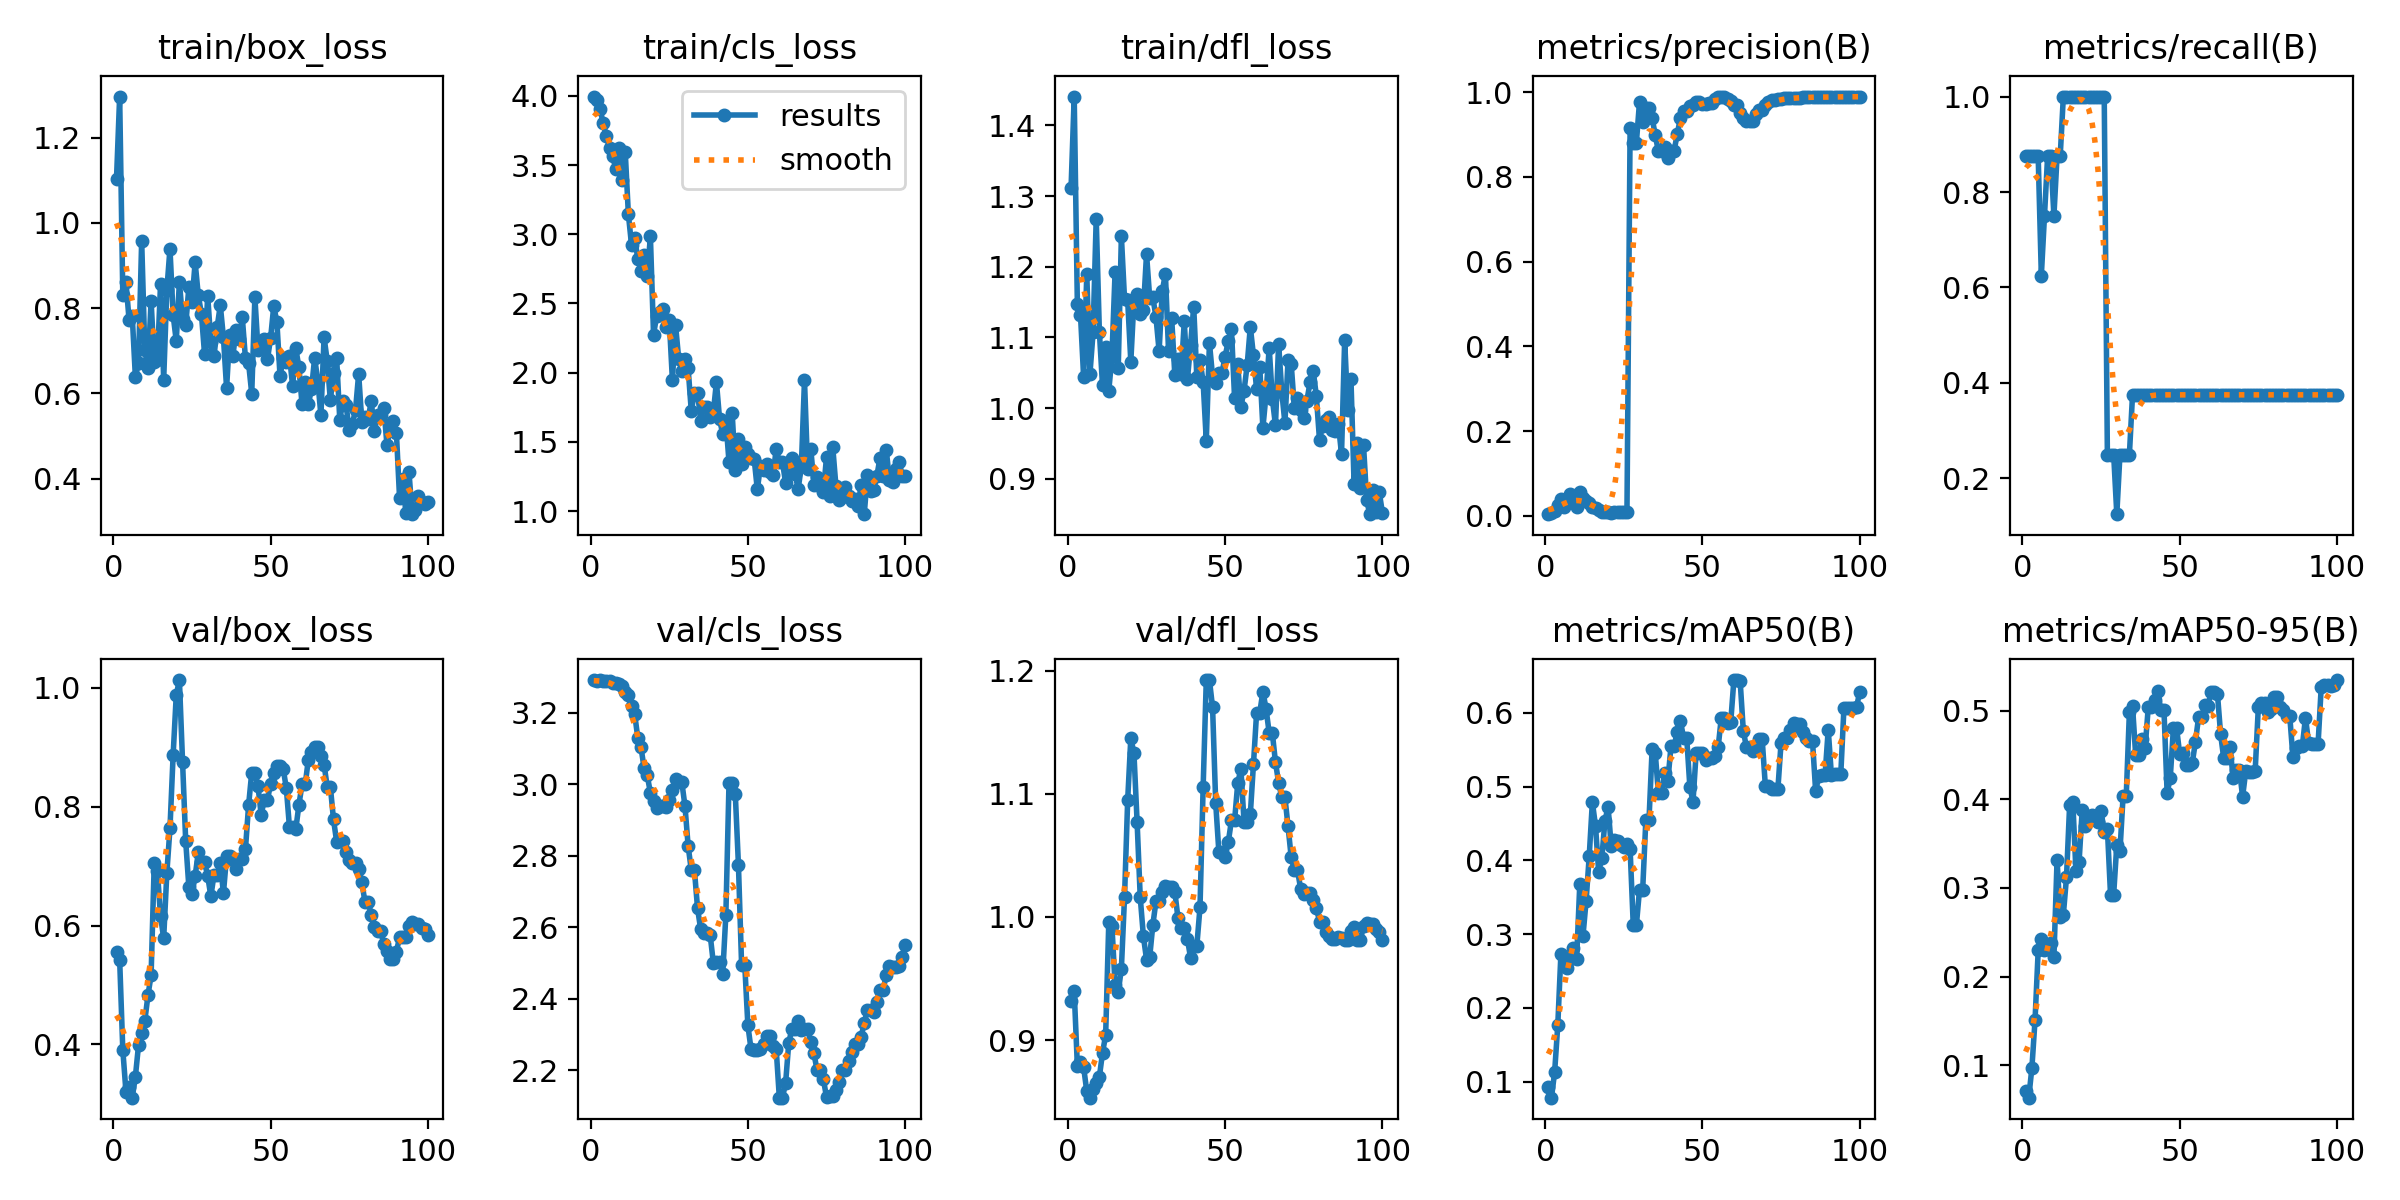

Source data for this figure (header and first rows):
epoch, time, train/box_loss, train/cls_loss, train/dfl_loss, metrics/precision(B), metrics/recall(B), metrics/mAP50(B), metrics/mAP50-95(B), val/box_loss, val/cls_loss, val/dfl_loss, lr/pg0, lr/pg1, lr/pg2
1, 15.53, 1.103, 3.995, 1.311, 0.00423, 0.875, 0.09312, 0.07022, 0.5554, 3.292, 0.9318, 1.538e-05, 1.538e-05, 1.538e-05
2, 16.74, 1.296, 3.972, 1.441, 0.00657, 0.875, 0.07808, 0.06314, 0.5423, 3.29, 0.9398, 3.80693e-05, 3.80693e-05, 3.80693e-05
3, 17.44, 0.8311, 3.905, 1.148, 0.01234, 0.875, 0.1126, 0.09692, 0.3907, 3.292, 0.8793, 6.03019e-05, 6.03019e-05, 6.03019e-05
4, 18.18, 0.8617, 3.801, 1.132, 0.02632, 0.875, 0.176, 0.151, 0.3205, 3.29, 0.8821, 8.20777e-05, 8.20777e-05, 8.20777e-05
5, 18.89, 0.7719, 3.709, 1.043, 0.03936, 0.875, 0.2731, 0.2294, 0.3286, 3.288, 0.8779, 0.0001034, 0.0001034, 0.0001034
6, 19.55, 0.7824, 3.626, 1.189, 0.02039, 0.625, 0.2684, 0.2428, 0.3102, 3.288, 0.8584, 0.0001243, 0.0001243, 0.0001243
7, 20.23, 0.6381, 3.566, 1.048, 0.03055, 0.75, 0.2538, 0.23, 0.3455, 3.285, 0.8532, 0.0001447, 0.0001447, 0.0001447
8, 20.84, 0.6707, 3.469, 1.107, 0.05301, 0.875, 0.2658, 0.2312, 0.3986, 3.284, 0.8606, 0.0001646, 0.0001646, 0.0001646
9, 21.52, 0.958, 3.627, 1.268, 0.04001, 0.875, 0.2809, 0.2383, 0.4188, 3.28, 0.8654, 0.0001841, 0.0001841, 0.0001841
10, 22.16, 0.7011, 3.393, 1.108, 0.02181, 0.75, 0.2664, 0.2217, 0.4396, 3.276, 0.8701, 0.0002031, 0.0002031, 0.0002031
11, 23.09, 0.6591, 3.595, 1.032, 0.05694, 0.875, 0.3672, 0.3316, 0.4824, 3.259, 0.8896, 0.0002217, 0.0002217, 0.0002217
12, 24.13, 0.8168, 3.144, 1.087, 0.0419, 0.875, 0.2967, 0.2678, 0.5165, 3.251, 0.9041, 0.0002398, 0.0002398, 0.0002398
13, 25.14, 0.6729, 2.924, 1.025, 0.03632, 1, 0.3443, 0.2698, 0.7052, 3.219, 0.9961, 0.0002575, 0.0002575, 0.0002575
14, 26.11, 0.677, 2.971, 1.073, 0.03098, 1, 0.4054, 0.312, 0.6915, 3.197, 0.9928, 0.0002747, 0.0002747, 0.0002747
15, 27.06, 0.8562, 2.824, 1.192, 0.02033, 1, 0.4788, 0.3937, 0.6158, 3.13, 0.9447, 0.0002915, 0.0002915, 0.0002915
16, 28, 0.6322, 2.735, 1.056, 0.01806, 1, 0.4466, 0.3977, 0.5787, 3.104, 0.939, 0.0003078, 0.0003078, 0.0003078
17, 28.98, 0.8424, 2.847, 1.243, 0.01359, 1, 0.3844, 0.3194, 0.6881, 3.046, 0.958, 0.0003236, 0.0003236, 0.0003236
18, 29.94, 0.9394, 2.699, 1.154, 0.01019, 1, 0.4029, 0.3295, 0.7639, 3.025, 1.016, 0.000339, 0.000339, 0.000339
19, 30.92, 0.7838, 2.985, 1.153, 0.00892, 1, 0.4534, 0.3884, 0.8866, 2.976, 1.095, 0.0003539, 0.0003539, 0.0003539
20, 31.86, 0.7229, 2.275, 1.066, 0.00821, 1, 0.4724, 0.3698, 0.9882, 2.952, 1.145, 0.0003684, 0.0003684, 0.0003684
21, 32.81, 0.8617, 2.411, 1.152, 0.00789, 1, 0.4187, 0.3776, 1.013, 2.934, 1.133, 0.0003824, 0.0003824, 0.0003824
22, 33.74, 0.7734, 2.442, 1.161, 0.00863, 1, 0.4274, 0.3828, 0.8759, 2.939, 1.077, 0.0003959, 0.0003959, 0.0003959
23, 34.68, 0.7593, 2.46, 1.133, 0.00915, 1, 0.4261, 0.3775, 0.7424, 2.938, 1.016, 0.000409, 0.000409, 0.000409
24, 35.63, 0.8487, 2.331, 1.139, 0.00898, 1, 0.4212, 0.3748, 0.6653, 2.936, 0.9844, 0.0004217, 0.0004217, 0.0004217
25, 36.67, 0.8143, 2.379, 1.218, 0.00827, 1, 0.4175, 0.3865, 0.6527, 2.956, 0.9654, 0.0004339, 0.0004339, 0.0004339
26, 37.58, 0.9074, 1.946, 1.156, 0.00851, 1, 0.422, 0.3637, 0.6834, 2.985, 0.9673, 0.0004456, 0.0004456, 0.0004456
27, 38.48, 0.8303, 2.344, 1.157, 0.9149, 0.25, 0.4156, 0.367, 0.7231, 3.014, 0.9935, 0.0004568, 0.0004568, 0.0004568
28, 39.44, 0.7864, 2.099, 1.129, 0.8812, 0.25, 0.3123, 0.2926, 0.7066, 3.006, 1.013, 0.0004677, 0.0004677, 0.0004677
29, 40.34, 0.6918, 2.015, 1.081, 0.8812, 0.25, 0.3123, 0.2926, 0.7066, 3.006, 1.013, 0.000478, 0.000478, 0.000478
30, 41.44, 0.828, 2.097, 1.166, 0.9777, 0.125, 0.3603, 0.349, 0.6834, 2.939, 1.02, 0.0004879, 0.0004879, 0.0004879
31, 42.4, 0.72, 2.033, 1.19, 0.9295, 0.25, 0.36, 0.3415, 0.6492, 2.828, 1.025, 0.0004974, 0.0004974, 0.0004974
32, 43.36, 0.6867, 1.724, 1.081, 0.9636, 0.25, 0.4539, 0.4041, 0.6855, 2.76, 1.024, 0.0005063, 0.0005063, 0.0005063
33, 44.01, 0.7547, 1.853, 1.127, 0.9636, 0.25, 0.4539, 0.4041, 0.6855, 2.76, 1.024, 0.0005149, 0.0005149, 0.0005149
34, 44.73, 0.8069, 1.856, 1.046, 0.9397, 0.25, 0.5505, 0.4985, 0.7053, 2.653, 1.02, 0.0005178, 0.0005178, 0.0005178
35, 45.41, 0.7309, 1.654, 1.069, 0.8983, 0.375, 0.5455, 0.5053, 0.6545, 2.594, 0.999, 0.0005102, 0.0005102, 0.0005102
36, 46.11, 0.6125, 1.754, 1.048, 0.8604, 0.375, 0.4906, 0.4499, 0.7168, 2.584, 0.9908, 0.0005025, 0.0005025, 0.0005025
37, 46.85, 0.7373, 1.75, 1.122, 0.8604, 0.375, 0.4906, 0.4499, 0.7168, 2.584, 0.9908, 0.0004949, 0.0004949, 0.0004949
38, 47.48, 0.6876, 1.68, 1.041, 0.8701, 0.375, 0.5183, 0.468, 0.7109, 2.579, 0.9824, 0.0004873, 0.0004873, 0.0004873
39, 48.11, 0.7475, 1.71, 1.089, 0.8451, 0.375, 0.5073, 0.458, 0.6956, 2.501, 0.9667, 0.0004797, 0.0004797, 0.0004797
40, 48.75, 0.7271, 1.932, 1.144, 0.8624, 0.375, 0.5545, 0.5041, 0.7114, 2.504, 0.9768, 0.0004721, 0.0004721, 0.0004721
41, 49.38, 0.7779, 1.664, 1.043, 0.8624, 0.375, 0.5545, 0.5041, 0.7114, 2.504, 0.9768, 0.0004645, 0.0004645, 0.0004645
42, 50.01, 0.6821, 1.556, 1.067, 0.9012, 0.375, 0.5743, 0.512, 0.7286, 2.469, 1.008, 0.0004569, 0.0004569, 0.0004569
43, 50.67, 0.6704, 1.652, 1.037, 0.9396, 0.375, 0.5885, 0.5222, 0.8025, 2.635, 1.106, 0.0004492, 0.0004492, 0.0004492
44, 51.3, 0.5993, 1.355, 0.9535, 0.956, 0.375, 0.5664, 0.5006, 0.8576, 3.005, 1.192, 0.0004416, 0.0004416, 0.0004416
45, 51.93, 0.8253, 1.711, 1.092, 0.956, 0.375, 0.5664, 0.5006, 0.8576, 3.005, 1.192, 0.000434, 0.000434, 0.000434
46, 52.55, 0.7022, 1.3, 1.044, 0.9683, 0.375, 0.4998, 0.4072, 0.8342, 2.972, 1.17, 0.0004264, 0.0004264, 0.0004264
47, 53.31, 0.7107, 1.518, 1.036, 0.9698, 0.375, 0.4793, 0.4247, 0.7867, 2.774, 1.092, 0.0004188, 0.0004188, 0.0004188
48, 53.99, 0.7286, 1.34, 1.049, 0.9759, 0.375, 0.5457, 0.4808, 0.8116, 2.495, 1.053, 0.0004112, 0.0004112, 0.0004112
49, 54.94, 0.6802, 1.462, 1.05, 0.9759, 0.375, 0.5457, 0.4808, 0.8116, 2.495, 1.053, 0.0004036, 0.0004036, 0.0004036
50, 55.89, 0.7291, 1.412, 1.073, 0.9723, 0.375, 0.5451, 0.4513, 0.8387, 2.325, 1.049, 0.000396, 0.000396, 0.000396
51, 56.84, 0.8046, 1.385, 1.095, 0.972, 0.375, 0.5364, 0.4525, 0.857, 2.259, 1.061, 0.0003883, 0.0003883, 0.0003883
52, 57.78, 0.7671, 1.377, 1.111, 0.9745, 0.375, 0.5381, 0.4391, 0.8683, 2.256, 1.078, 0.0003807, 0.0003807, 0.0003807
53, 58.74, 0.6401, 1.157, 1.014, 0.9745, 0.375, 0.5381, 0.4391, 0.8683, 2.256, 1.078, 0.0003731, 0.0003731, 0.0003731
54, 59.77, 0.6836, 1.325, 1.062, 0.9848, 0.375, 0.5407, 0.4413, 0.864, 2.26, 1.108, 0.0003655, 0.0003655, 0.0003655
55, 60.71, 0.6742, 1.299, 1.002, 0.9897, 0.375, 0.5531, 0.4652, 0.8312, 2.273, 1.12, 0.0003579, 0.0003579, 0.0003579
56, 61.5, 0.6885, 1.343, 1.024, 0.9875, 0.375, 0.5935, 0.4928, 0.7654, 2.296, 1.077, 0.0003503, 0.0003503, 0.0003503
57, 62.46, 0.617, 1.286, 1.061, 0.9875, 0.375, 0.5935, 0.4928, 0.7654, 2.296, 1.077, 0.0003427, 0.0003427, 0.0003427
58, 63.48, 0.7056, 1.259, 1.115, 0.985, 0.375, 0.5855, 0.5063, 0.7618, 2.267, 1.083, 0.0003351, 0.0003351, 0.0003351
59, 64.22, 0.661, 1.448, 1.074, 0.9804, 0.375, 0.5874, 0.506, 0.8032, 2.26, 1.124, 0.0003274, 0.0003274, 0.0003274
60, 65.19, 0.5739, 1.353, 1.027, 0.9704, 0.375, 0.6443, 0.5212, 0.8377, 2.123, 1.166, 0.0003198, 0.0003198, 0.0003198
... 40 more rows
